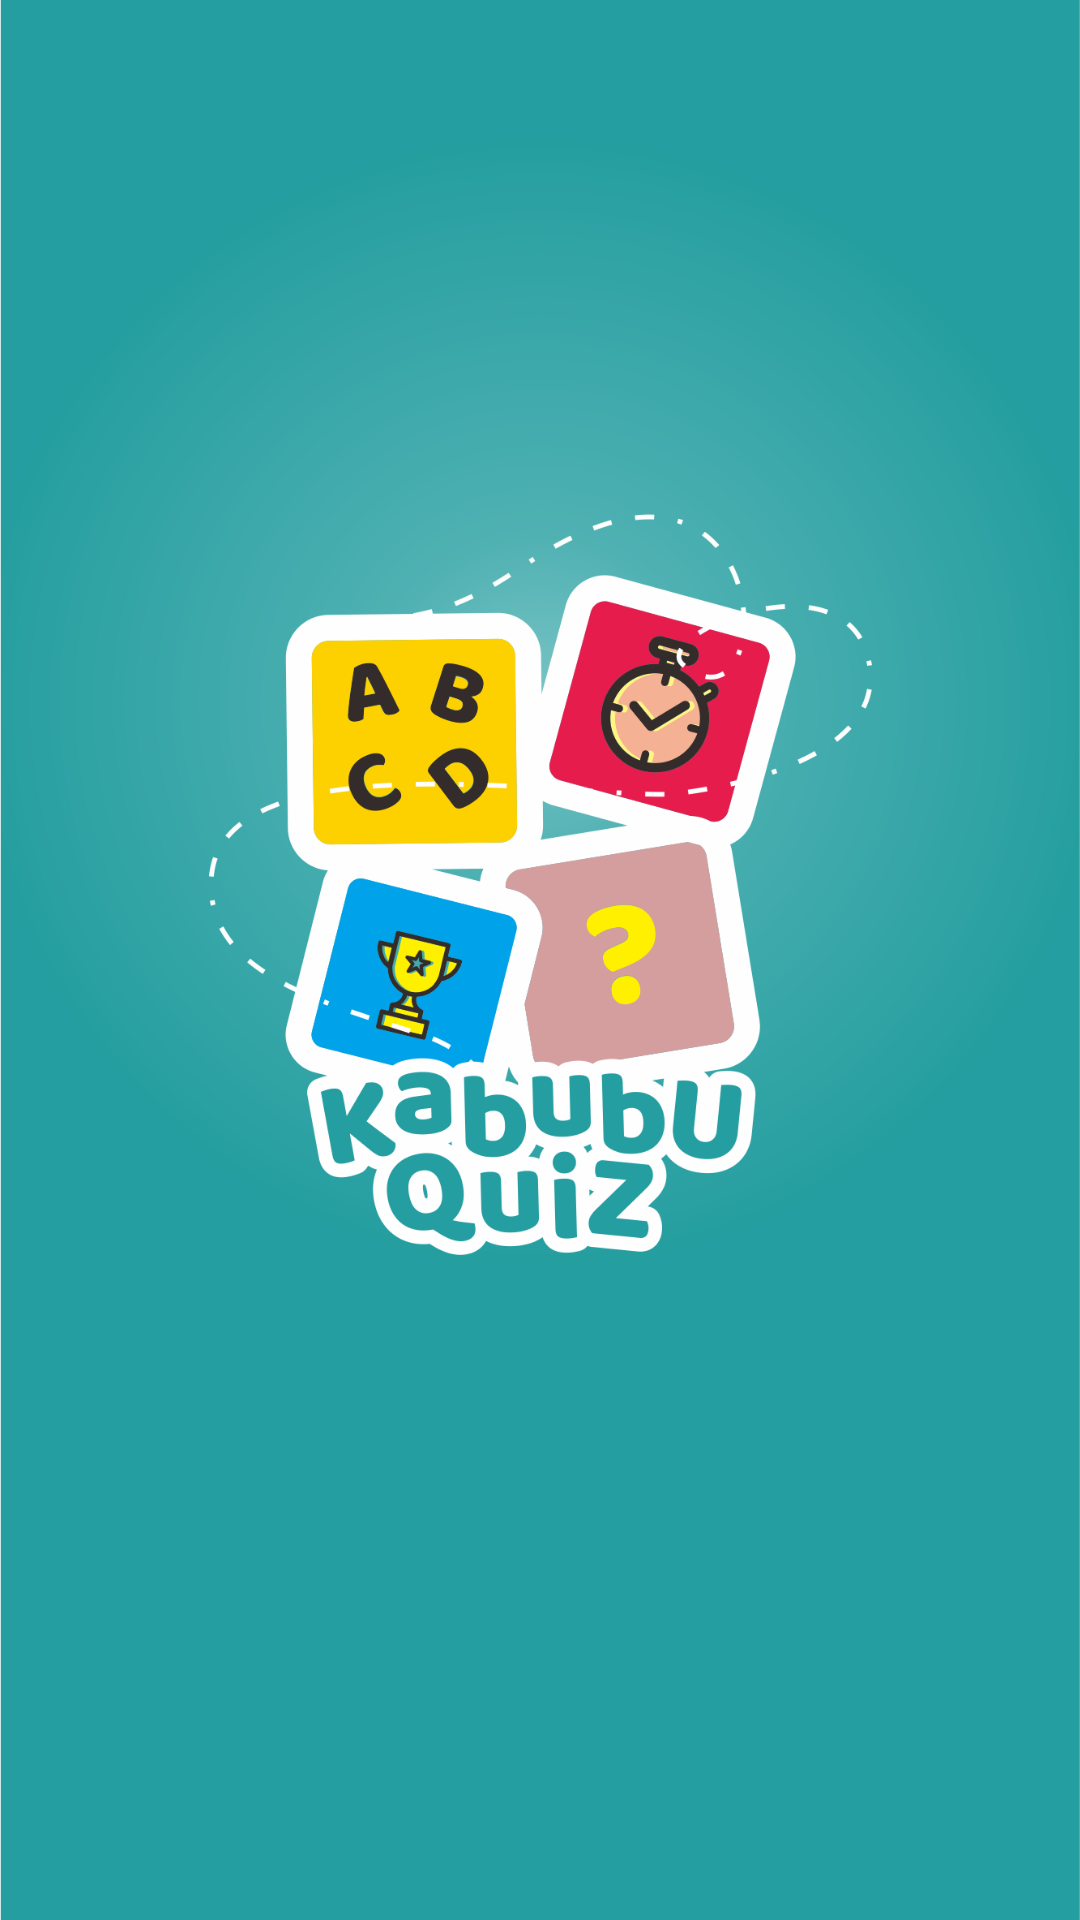

Write the Android layout XML for this screen, with the resource values it uses.
<!-- AndroidManifest.xml: application theme AppTheme -->
<!-- res/layout/activity_splash_kuis.xml -->
<?xml version="1.0" encoding="utf-8"?>
<androidx.constraintlayout.widget.ConstraintLayout xmlns:android="http://schemas.android.com/apk/res/android"
    xmlns:app="http://schemas.android.com/apk/res-auto"
    xmlns:tools="http://schemas.android.com/tools"
    android:layout_width="match_parent"
    android:layout_height="match_parent"
    tools:context=".Kuis.SplashKuisActivity"
    android:background="@drawable/bgkuis">

    <ImageView
        android:id="@+id/img_anim_kuis"
        android:layout_width="0dp"
        android:layout_height="wrap_content"
        android:src="@drawable/kuislogo"
        app:layout_constraintBottom_toBottomOf="parent"
        app:layout_constraintEnd_toEndOf="parent"
        app:layout_constraintStart_toStartOf="parent"
        app:layout_constraintTop_toTopOf="parent"
        app:layout_constraintVertical_bias="0.436" />

</androidx.constraintlayout.widget.ConstraintLayout>
<!-- resources referenced by this layout -->
<resources>
  <!-- drawable bgkuis: png bitmap (drawable-hdpi, 82000 bytes) -->
  <!-- drawable kuislogo: png bitmap (drawable-hdpi, 66646 bytes) -->
  <style name="AppTheme" parent="Theme.AppCompat.Light.NoActionBar">
          
          <item name="colorPrimary">@color/biruterang</item>
          <item name="colorPrimaryDark">@color/birulaut</item>
          <item name="colorAccent">@color/kuning</item>
          <item name="colorControlNormal">#fff</item>
          <item name="android:statusBarColor">@android:color/transparent</item>
      </style>
  <color name="biruterang">#388792</color>
  <color name="birulaut">#43B4C6</color>
  <color name="kuning">#FFF200</color>
</resources>
